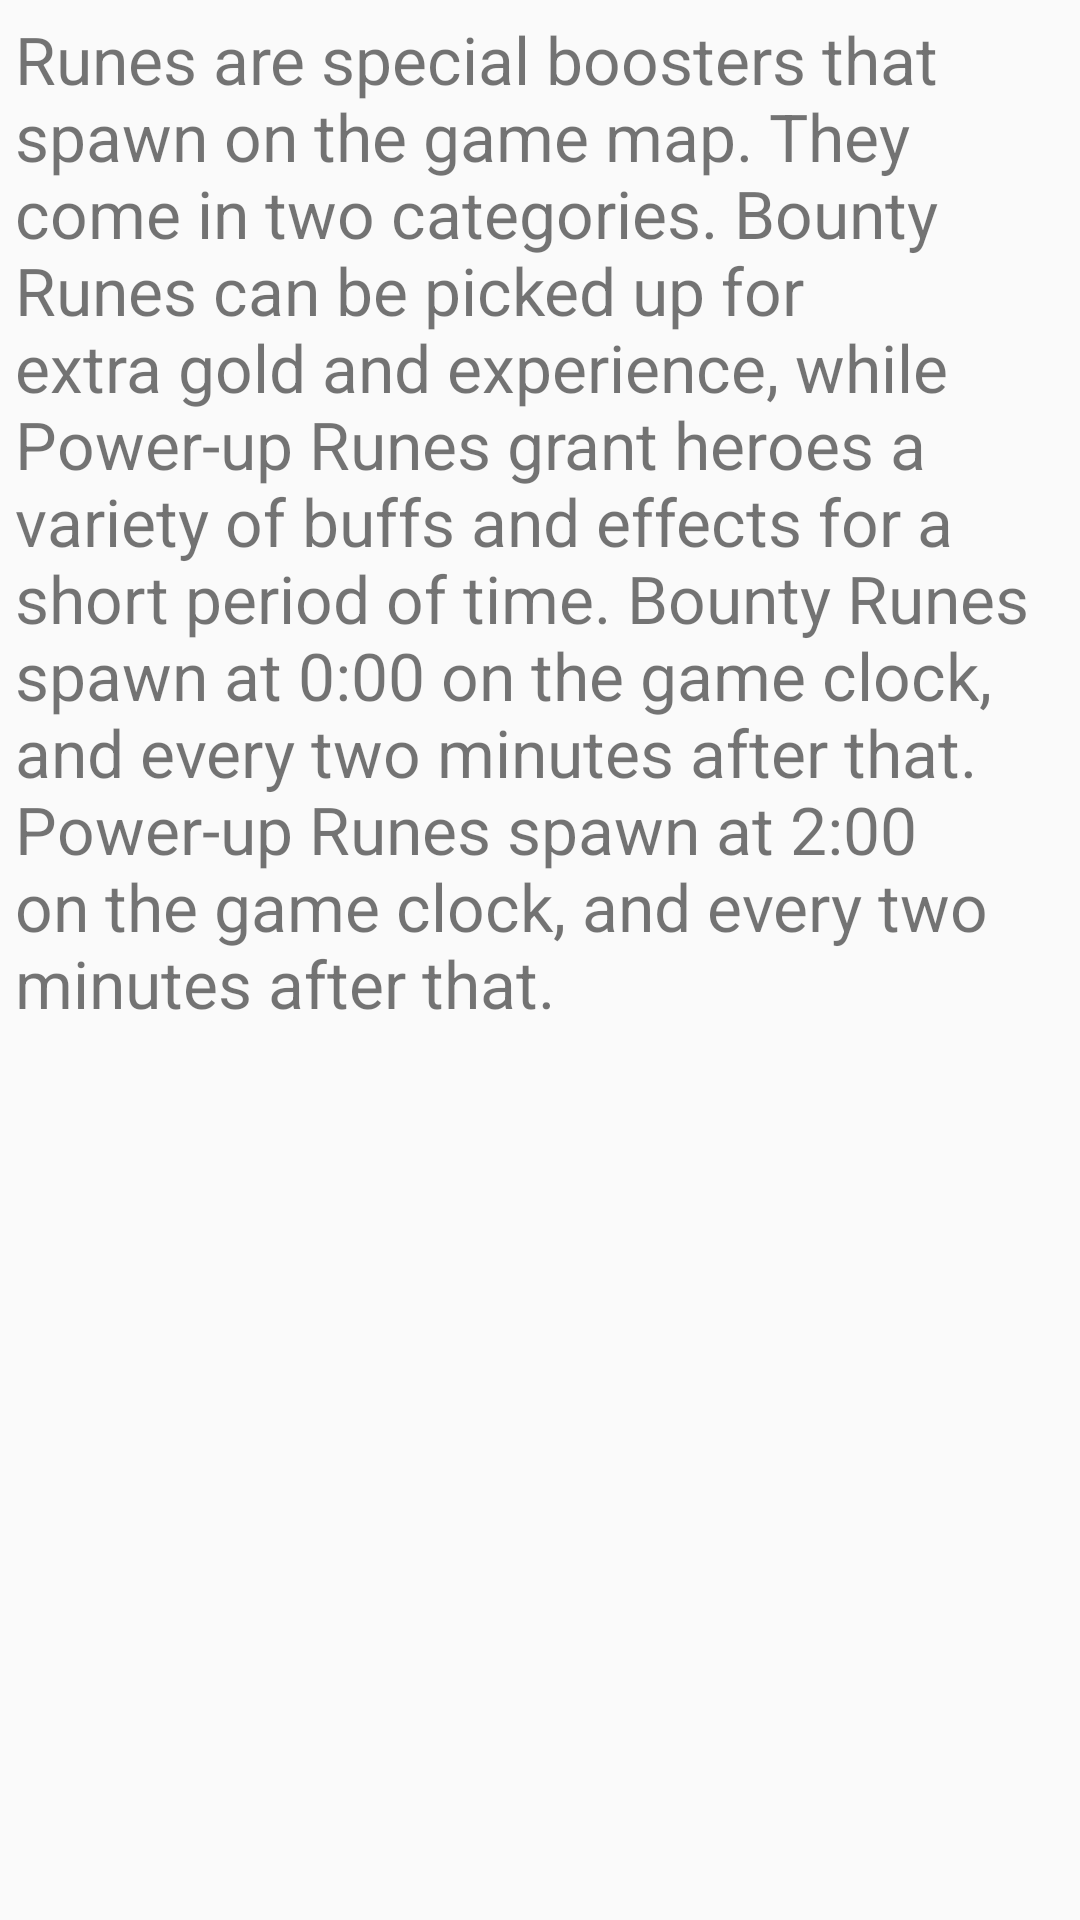

Reconstruct the res/layout file that produces this screen, plus the resources it refers to.
<!-- AndroidManifest.xml: application theme AppTheme -->
<!-- res/layout/fragment_one.xml -->
<?xml version="1.0" encoding="utf-8"?>
<RelativeLayout
    xmlns:android="http://schemas.android.com/apk/res/android"
    android:orientation="vertical"
    android:layout_width="match_parent"
    android:layout_height="match_parent">

    <TextView
        android:id="@+id/rune_description_text"
        android:layout_width="wrap_content"
        android:layout_height="wrap_content"
        android:text="@string/r_rune_description"
        android:textSize="22sp"
        android:padding="5dp"/>

</RelativeLayout>
<!-- resources referenced by this layout -->
<resources>
  <string name="r_rune_description">Runes are special boosters that spawn on the game map. They come in two categories. Bounty Runes can be picked up for extra gold and experience, while Power-up Runes grant heroes a variety of buffs and effects for a short period of time. Bounty Runes spawn at 0:00 on the game clock, and every two minutes after that. Power-up Runes spawn at 2:00 on the game clock, and every two minutes after that.</string>
  <style name="AppTheme" parent="ParentMaterialTheme">
          
  
      </style>
  <style name="ParentMaterialTheme" parent="Theme.AppCompat.Light.NoActionBar">
          
          
          <item name="colorPrimary">@color/colorPrimary</item>
          <item name="colorPrimaryDark">@color/colorPrimaryDark</item>
          <item name="colorAccent">@color/colorAccent</item>
      </style>
  <color name="colorPrimary">#4fc3f7</color>
  <color name="colorPrimaryDark">#03a9f4</color>
  <color name="colorAccent">#FF4081</color>
</resources>
